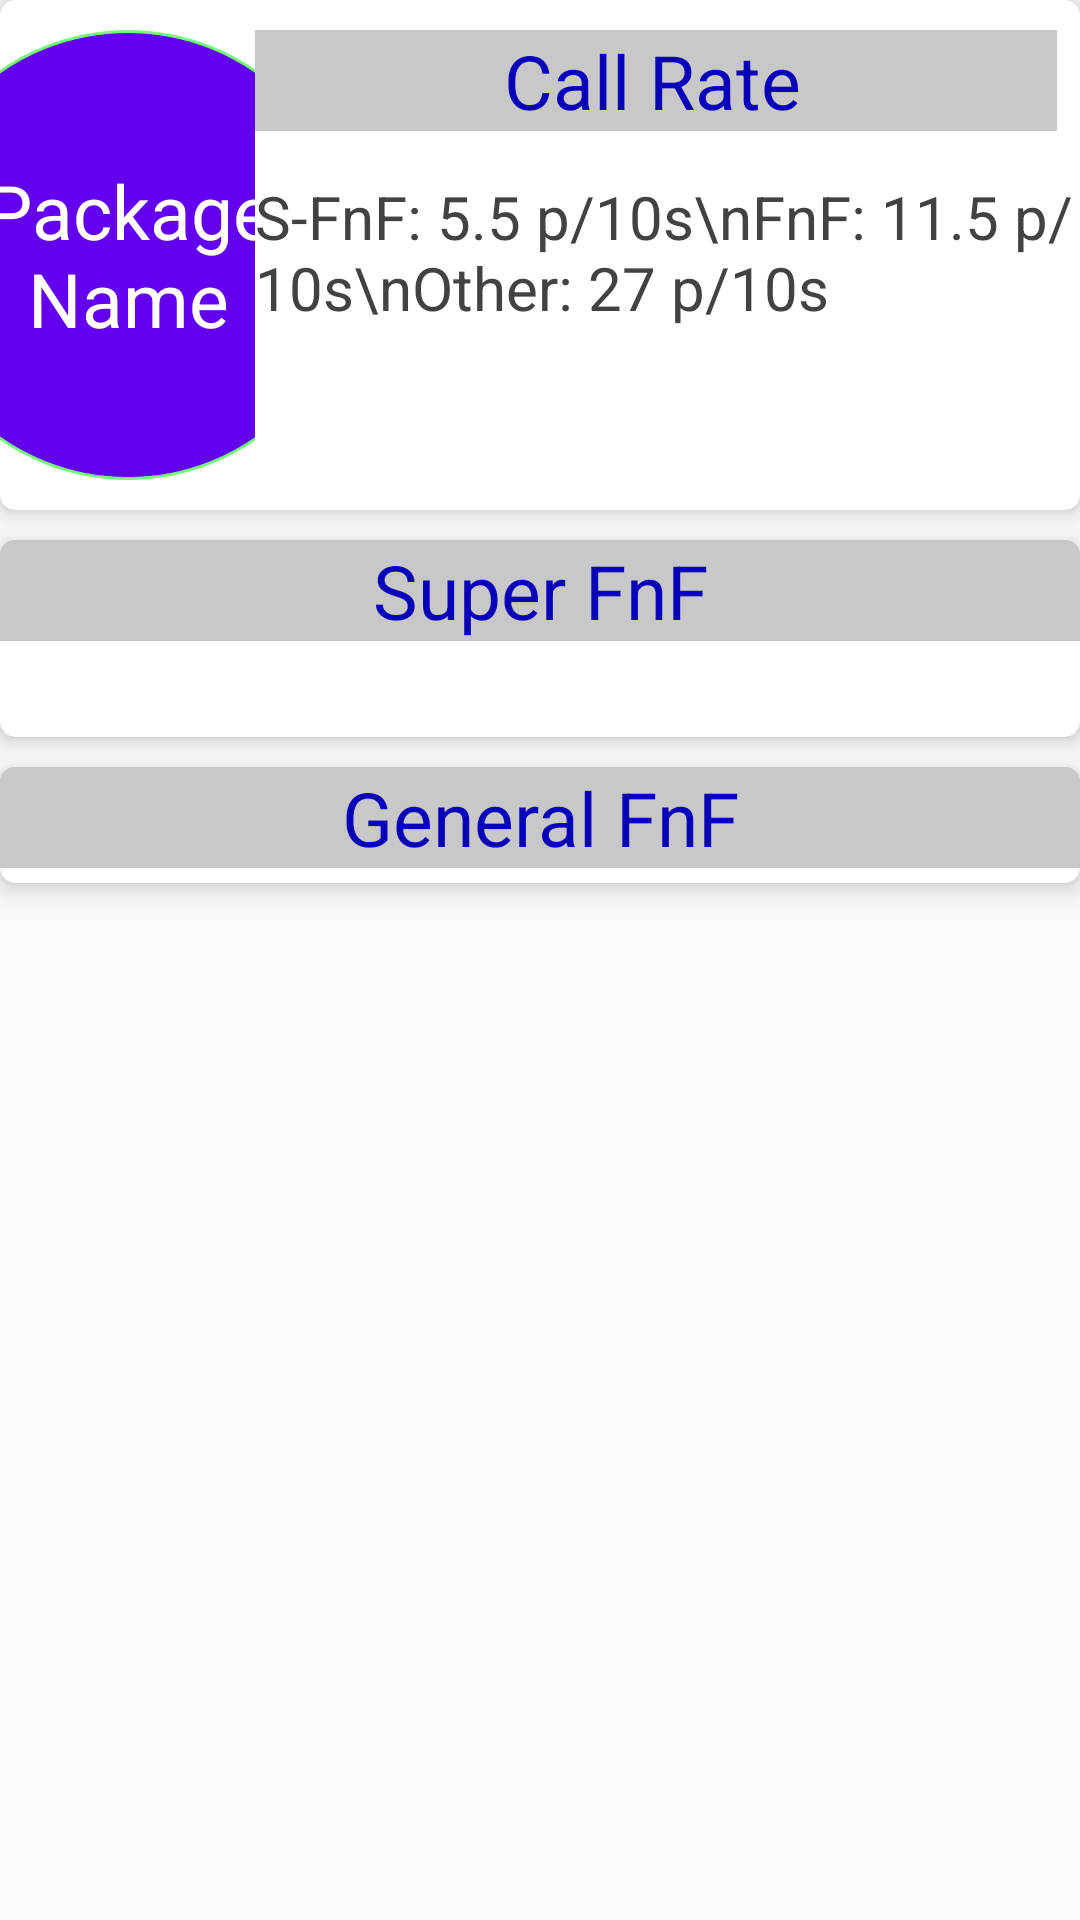

This screen was rendered from an Android layout file. Write that file and the resources it references.
<!-- AndroidManifest.xml: application theme AppTheme -->
<!-- res/layout/fragment_best_package.xml -->
<LinearLayout xmlns:android="http://schemas.android.com/apk/res/android"
    xmlns:app="http://schemas.android.com/apk/res-auto"
    xmlns:tools="http://schemas.android.com/tools"
    android:layout_width="match_parent"
    android:layout_height="wrap_content"
    android:gravity="center_horizontal"
    android:orientation="vertical"
    tools:context=".BestPackage">

    
    <android.support.v7.widget.CardView
        android:layout_width="match_parent"
        android:layout_height="wrap_content"
        app:cardCornerRadius="5dp"
        app:cardElevation="5dp">

        <LinearLayout
            android:layout_width="match_parent"
            android:layout_height="wrap_content"
            android:orientation="horizontal">

            <LinearLayout
                android:layout_width="wrap_content"
                android:layout_height="wrap_content"
                android:layout_weight="1"
                android:gravity="center_horizontal"
                android:orientation="horizontal">

                <TextView
                    android:id="@+id/package_name"
                    android:layout_width="150dp"
                    android:layout_height="150dp"
                    android:layout_gravity="center"
                    android:layout_margin="10dp"
                    android:background="@drawable/circle_shape"
                    android:gravity="center"
                    android:text="Package Name"
                    android:textAlignment="center"
                    android:textColor="@color/cardview_light_background"
                    android:textSize="25sp" />
            </LinearLayout>

            <LinearLayout
                android:layout_width="wrap_content"
                android:layout_height="wrap_content"
                android:layout_gravity="center_horizontal"
                android:layout_weight="1"
                android:gravity="center_horizontal"
                android:orientation="vertical">

                <TextView
                    android:layout_width="match_parent"
                    android:layout_height="wrap_content"
                    android:layout_marginRight="5dp"
                    android:layout_marginTop="10dp"
                    android:background="@color/cardview_shadow_start_color"
                    android:gravity="center"
                    android:text="Call Rate"
                    android:textColor="@color/primaryDarkColor"
                    android:textSize="25sp" />

                <TextView
                    android:layout_width="wrap_content"
                    android:layout_height="wrap_content"
                    android:layout_marginTop="15dp"
                    android:text="S-FnF: 5.5 p/10s\nFnF: 11.5 p/10s\nOther: 27 p/10s"
                    android:textColor="@color/cardview_dark_background"
                    android:textSize="20sp" />
            </LinearLayout>
        </LinearLayout>

    </android.support.v7.widget.CardView>

    
    <android.support.v7.widget.CardView
        android:layout_width="match_parent"
        android:layout_height="wrap_content"
        android:layout_marginTop="10dp"
        app:cardCornerRadius="5dp"
        app:cardElevation="5dp">

        <LinearLayout
            android:layout_width="match_parent"
            android:layout_height="wrap_content"
            android:orientation="vertical">

            <TextView
                android:layout_width="match_parent"
                android:layout_height="wrap_content"
                android:background="@color/cardview_shadow_start_color"
                android:gravity="center_horizontal"
                android:text="Super FnF"
                android:textColor="@color/primaryDarkColor"
                android:textSize="25sp" />

            <TextView
                android:id="@+id/super_fnf"
                android:layout_width="match_parent"
                android:layout_height="wrap_content"
                android:layout_marginLeft="15dp"
                android:layout_marginTop="5dp"
                android:gravity="left"
                android:text=""
                android:textColor="@color/cardview_dark_background"
                android:textSize="20sp" />
        </LinearLayout>
    </android.support.v7.widget.CardView>

    
    <android.support.v7.widget.CardView
        android:layout_width="match_parent"
        android:layout_height="wrap_content"
        android:layout_marginTop="10dp"
        app:cardCornerRadius="5dp"
        app:cardElevation="5dp">

        <LinearLayout
            android:layout_width="match_parent"
            android:layout_height="wrap_content"
            android:orientation="vertical">

            <TextView
                android:id="@+id/testing"
                android:layout_width="match_parent"
                android:layout_height="wrap_content"
                android:background="@color/cardview_shadow_start_color"
                android:gravity="center_horizontal"
                android:text="General FnF"
                android:textColor="@color/primaryDarkColor"
                android:textSize="25sp" />

            <ListView
                android:id="@+id/fnf_list"
                android:layout_width="match_parent"
                android:layout_height="wrap_content"
                android:layout_marginLeft="15dp"
                android:layout_marginTop="5dp"></ListView>

        </LinearLayout>
    </android.support.v7.widget.CardView>

</LinearLayout>
<!-- resources referenced by this layout -->
<resources>
  <color name="primaryDarkColor">#0900ba</color>
  <!-- drawable circle_shape (drawable) -->
  <?xml version="1.0" encoding="utf-8"?>
  <selector xmlns:android="http://schemas.android.com/apk/res/android">
  <item>
      <shape android:shape="oval">
          <solid android:color="@color/primaryColor"/>
          <size android:height="20dp"/>
          <size android:width="20dp"/>
          <stroke android:width="1dp"/>
          <stroke android:color="@color/secondaryLightColor"/>
      </shape>
  </item>
  </selector>
  <style name="AppTheme" parent="Theme.AppCompat.Light.NoActionBar">
          
          <item name="colorPrimary">@color/primaryColor</item>
          <item name="colorPrimaryDark">@color/primaryDarkColor</item>
          <item name="colorAccent">@color/secondaryColor</item>
  
          <item name="android:actionOverflowButtonStyle">@style/actionMenuStyle</item>
  
          
          
      </style>
  <color name="primaryColor">#6300ee</color>
  <color name="secondaryLightColor">#74ff79</color>
  <color name="secondaryColor">#2be747</color>
  <style name="actionMenuStyle" parent="@style/Widget.AppCompat.ActionButton.Overflow">
          
          <item name="android:tint">@color/primaryTextColor</item>
          
          
      </style>
  <color name="primaryTextColor">#ffffff</color>
</resources>
